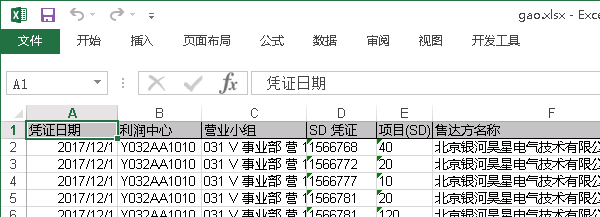
Workflow: Main

Step 1 [try]: Attach Window 'Gaoxlsx E Xlmain' on the element in window '* - Excel' (excel.exe)

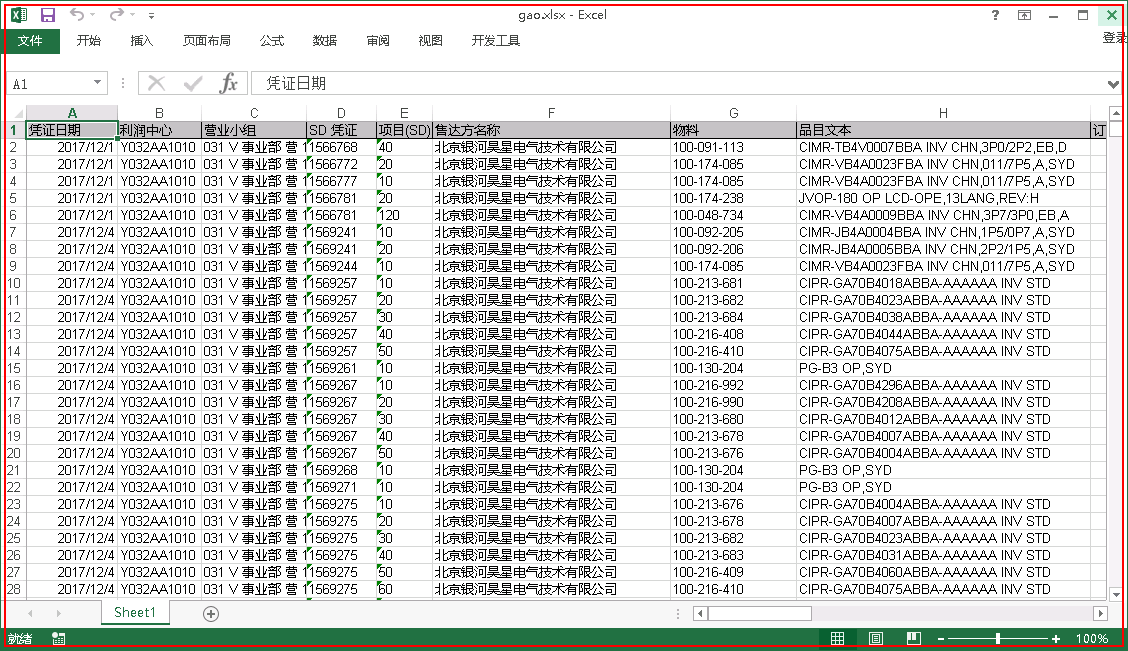
Step 2 [try]: Close application 'EXCEL.EXE gao.xlsx'

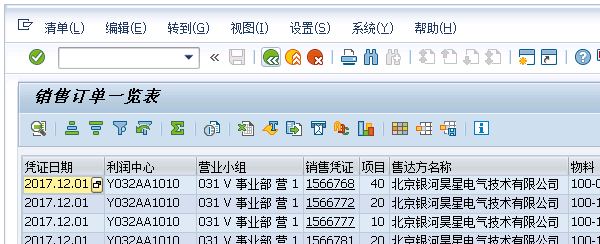
Step 3 [try]: Attach Window '        Sap_front' on the element in window '销售订单一览表' (saplogon.exe)

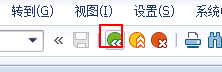
Step 4 [try]: click on 'GuiButton  btn[3]'

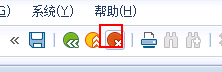
Step 5: click on 'GuiButton  btn[12]'

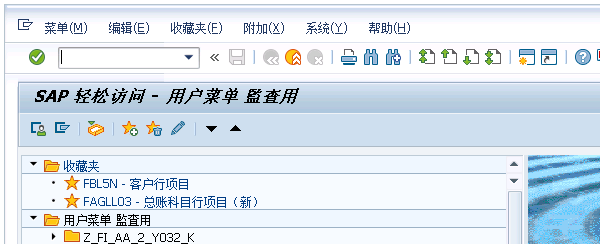
Step 6 [try]: Attach Window 'SAP       Sap_front' on the element in window 'SAP 轻松访问 -  用户菜单*' (saplogon.exe)

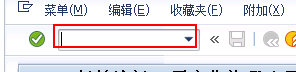
Step 7 [try]: type "ZSDR255" into 'GuiOkCodeField  okcd'

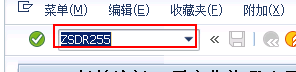
Step 8: type "%[k(enter)]" into 'GuiOkCodeField  okcd'

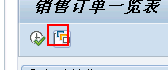
Step 9: click on 'GuiButton  btn[17]'

Step 10 [try]: Attach Window '     Dialog' on the dialog in window '查找变式' (saplogon.exe) (no picture)

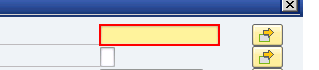
Step 11 [try]: type "Y032_002" into 'GuiTextField  V-LOW'

Step 12: type [Nothing] into 'GuiTextField  ENAME-LOW' (no picture)

Step 13: click on 'GuiButton  btn[8]' (no picture)

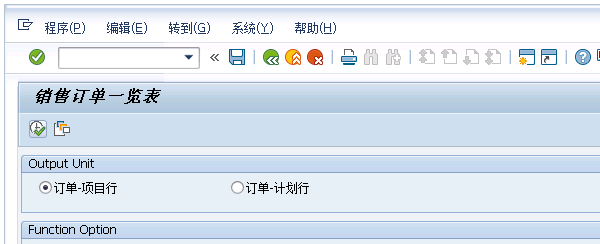
Step 14 [try]: Attach Window '        Sap_front' on the element in window '销售订单一览表' (saplogon.exe)

Step 15 [try]: click on 'GuiButton  btn[8]' (no picture)

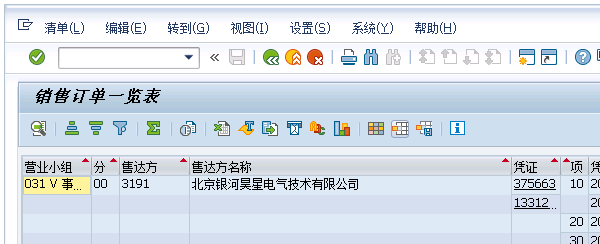
Step 16 [try]: Attach Window '        Sap_front' on the element in window '销售订单一览表' (saplogon.exe)

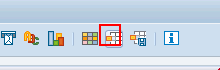
Step 17 [try]: click on 'GuiButton  btn[33]'

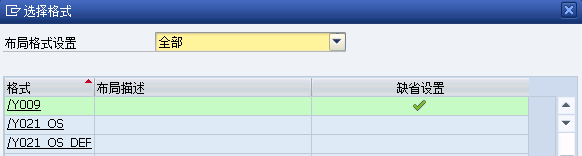
Step 18 [try]: Attach Window '     Dialog' on the dialog in window '选择格式' (saplogon.exe)

Step 19 [try]: type "%[k(right)]" into 'GuiComboBox  G51_USPEC_...' (no picture)

Step 20: type "%[k(enter)]" into 'GuiComboBox  G51_USPEC_...' (no picture)

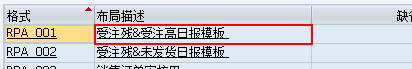
Step 21: click on 'GuiGridViewCell  shell'

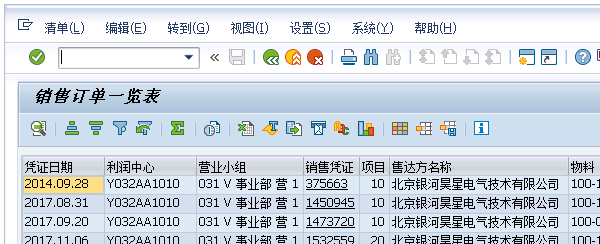
Step 22 [try]: Attach Window '        Sap_front' on the element in window '销售订单一览表' (saplogon.exe)

Step 23 [try]: type "%[k(alt)]" into 'mbar' (no picture)

Step 24: type "e" into 'mbar' (no picture)

Step 25: type "a" into 'mbar' (no picture)

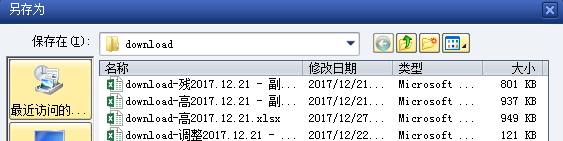
Step 26 [try]: Attach Window '    Dialog' on the dialog in window '另存为' (saplogon.exe)

Step 27 [try]: type [Nothing] (no picture)

Step 28: type [file_dl_can] (no picture)

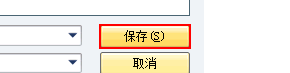
Step 29: click in window '打开(O)'

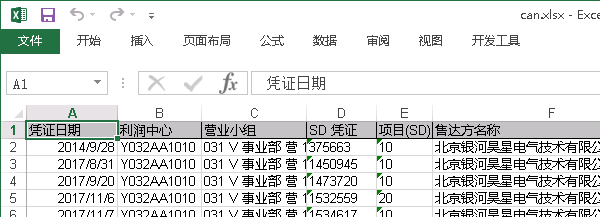
Step 30 [try]: Attach Window 'Canxlsx E Xlmain' on the element in window '* - Excel' (excel.exe)

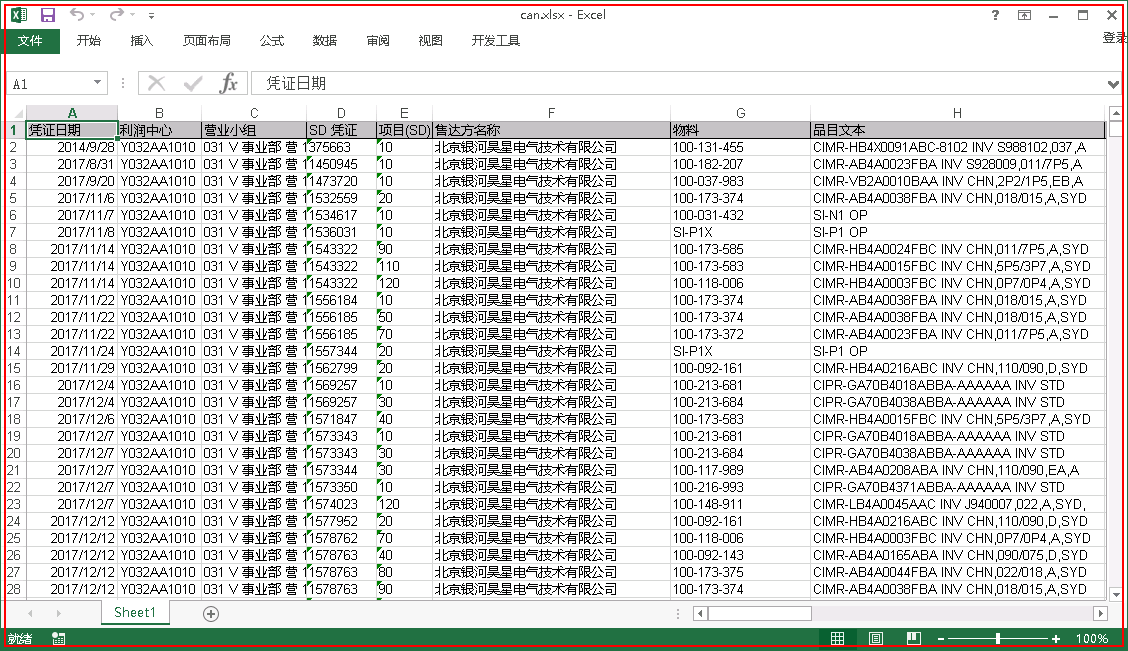
Step 31 [try]: Close application 'EXCEL.EXE can.xlsx'

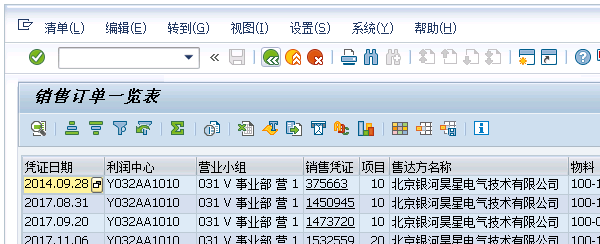
Step 32 [try]: Attach Window '        Sap_front' on the element in window '销售订单一览表' (saplogon.exe)

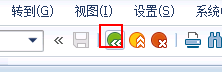
Step 33 [try]: click on 'GuiButton  btn[3]'

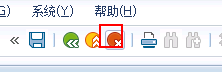
Step 34: click on 'GuiButton  btn[12]'

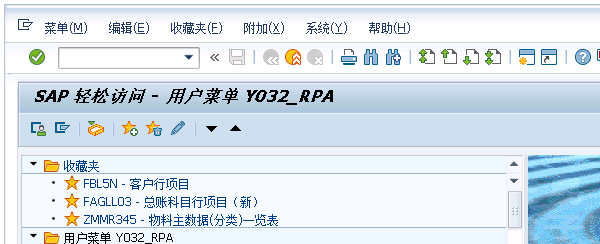
Step 35 [try]: Attach Window 'SAP       Sap_front' on the element in window 'SAP 轻松访问 -  用户菜单 Y032_RPA' (saplogon.exe)

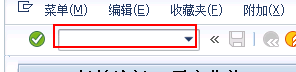
Step 36 [try]: type "ZMMR345" into 'GuiOkCodeField  okcd'

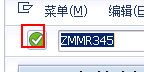
Step 37: click on 'GuiButton  btn[0]'

Step 38: click on 'GuiButton  btn[17]' (no picture)

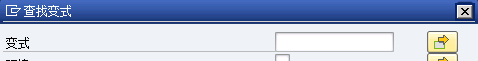
Step 39 [try]: Attach Window '     Dialog' on the dialog in window '查找变式' (saplogon.exe)

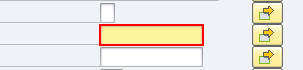
Step 40 [try]: type [Nothing] into 'GuiTextField  ENAME-LOW'

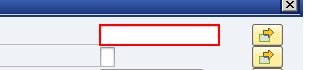
Step 41: type "ZQQ" into 'GuiTextField  V-LOW'

Step 42: click on 'GuiButton  btn[8]' (no picture)

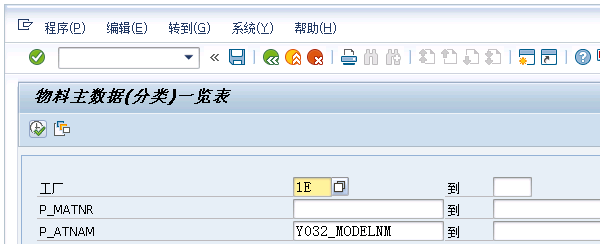
Step 43 [try]: Attach Window '           Sap_front' on the element in window '物料主数据(分类)一览表' (saplogon.exe)

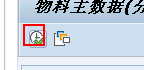
Step 44 [try]: click on 'GuiButton  btn[8]'

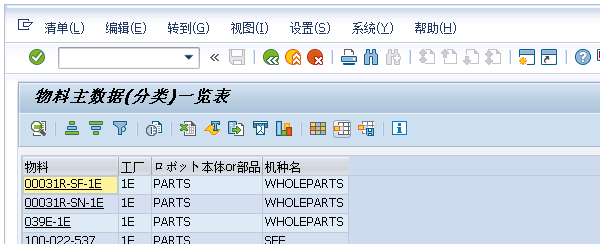
Step 45 [try]: Attach Window '           Sap_front' on the element in window '物料主数据(分类)一览表' (saplogon.exe)

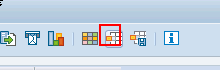
Step 46 [try]: click on 'GuiButton  btn[33]'

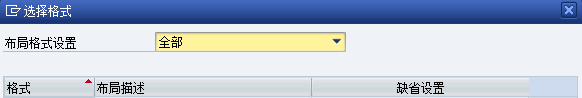
Step 47 [try]: Attach Window '     Dialog' on the dialog in window '选择格式' (saplogon.exe)

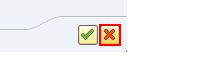
Step 48 [try]: click on 'GuiButton  btn[12]'

Step 49 [try]: Attach Window '           Sap_front' on the element in window '物料主数据(分类)一览表' (saplogon.exe) (same screen as step 43)

Step 50 [try]: type "%[k(alt)]" into 'mbar' (no picture)

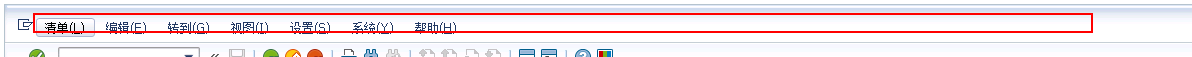
Step 51: type "e" into 'mbar'

Step 52: type "a" into 'mbar' (same screen as step 51)

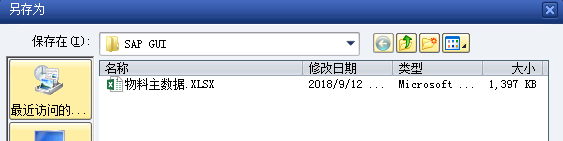
Step 53 [try]: Attach Window '    Dialog' on the dialog in window '另存为' (saplogon.exe)

Step 54 [try]: type [Nothing] (no picture)

Step 55: type [file_dl_R_jizhongbie] (no picture)

Step 56: click in window '打开(O)' (same screen as step 29)